Dataset: data (GitHub, SainaPattanaik/Brain-Tumor-Classification). Classes: glioma tumor, meningioma tumor, no tumor, pituitary tumor.

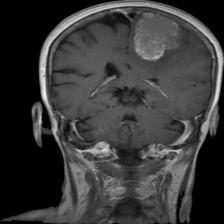
Label: meningioma tumor

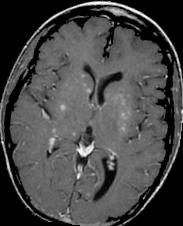
Label: no tumor

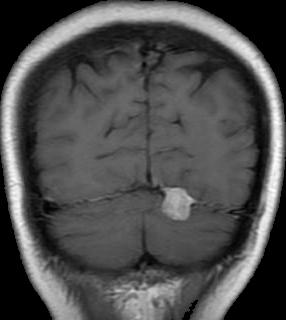
Label: meningioma tumor

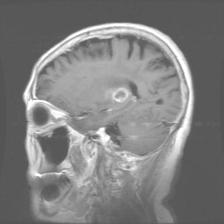
Label: glioma tumor

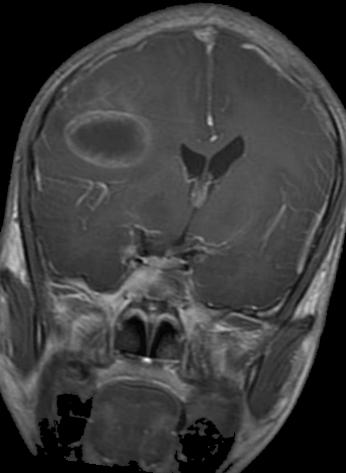
Label: glioma tumor

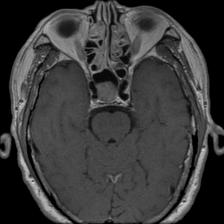
Label: pituitary tumor
